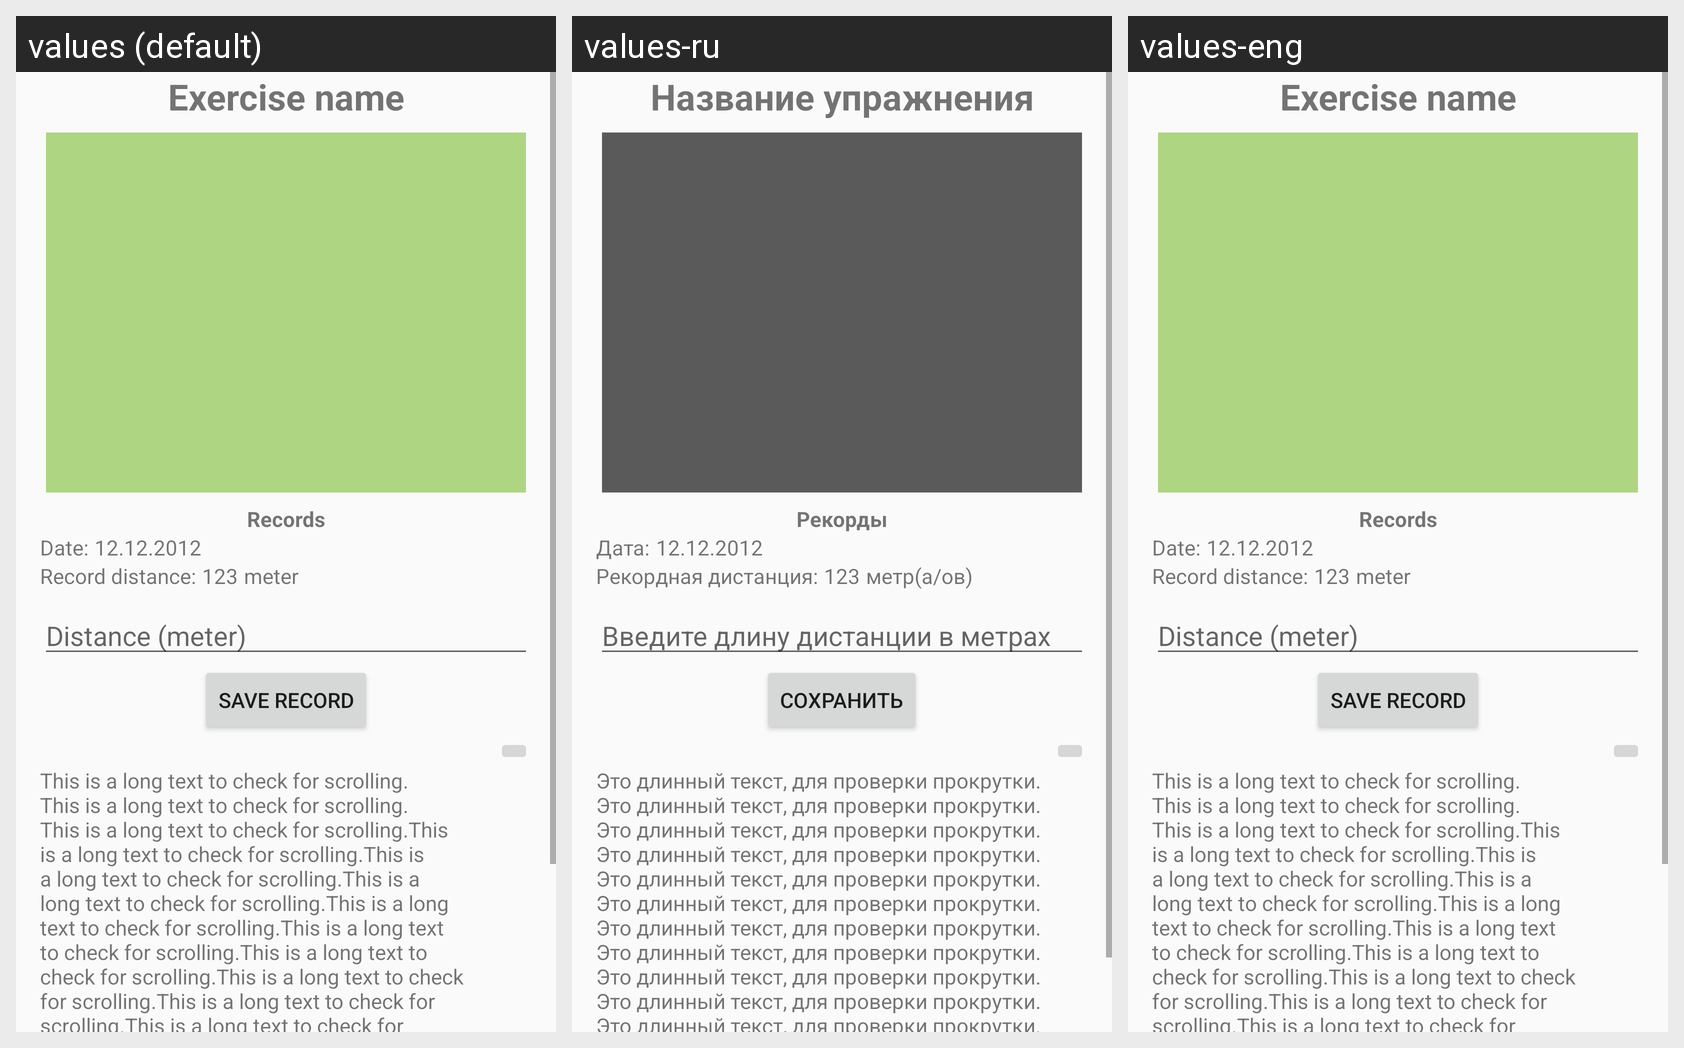

Locale-by-locale string values for the Android screen shown in this grid:
Android screen res/layout/activity_workout_detail_jogging.xml rendered under 3 locales, left to right: values (default), values-ru, values-eng. Device: Nexus 5 (rendered at 1080×1920; each locale shown at half size, 540×960, under a caption strip naming it); theme AppTheme.
Strings drawn on this screen, with the default value and each locale's value (text and hints the layout hard-codes appear in the picture but are not listed):

workout_detail_title
  values: Exercise name
  values-ru: Название упражнения
  values-eng: Exercise name  [not translated; the default value is used]

workout_detail_record
  values: Records
  values-ru: Рекорды
  values-eng: Records  [not translated; the default value is used]

date_text
  values: Date:
  values-ru: Дата:
  values-eng: Date:

record_distance
  values: Record distance:
  values-ru: Рекордная дистанция:
  values-eng: Record distance:  [not translated; the default value is used]

meter
  values: meter
  values-ru: метр(а/ов)
  values-eng: meter  [not translated; the default value is used]

distance_text
  values: Distance (meter)
  values-ru: Введите длину дистанции в метрах
  values-eng: Distance (meter)  [not translated; the default value is used]

save
  values: Save record
  values-ru: Сохранить
  values-eng: Save record

workout_detail_description
  values: This is a long text to check for scrolling. This is a long text to check for scrolling. This is a long text to check for scrolling.This is a long text to check for scrolling.This is a long text to check for scrolling.This is a long text to check for scrolling.This is a long text to check for scrolling.This is a long text to check for scrolling.This is a long text to check for scrolling.This is a …[clipped]
  values-ru: Это длинный текст, для проверки прокрутки. Это длинный текст, для проверки прокрутки. Это длинный текст, для проверки прокрутки. Это длинный текст, для проверки прокрутки. Это длинный текст, для проверки прокрутки. Это длинный текст, для проверки прокрутки. Это длинный текст, для проверки прокрутки. Это длинный текст, для проверки прокрутки. Это длинный текст, для проверки прокрутки. Это длинный …[clipped]
  values-eng: This is a long text to check for scrolling. This is a long text to check for scrolling. This is a long text to check for scrolling.This is a long text to check for scrolling.This is a long text to check for scrolling.This is a long text to check for scrolling.This is a long text to check for scrolling.This is a long text to check for scrolling.This is a long text to check for scrolling.This is a …[clipped]  [not translated; the default value is used]
